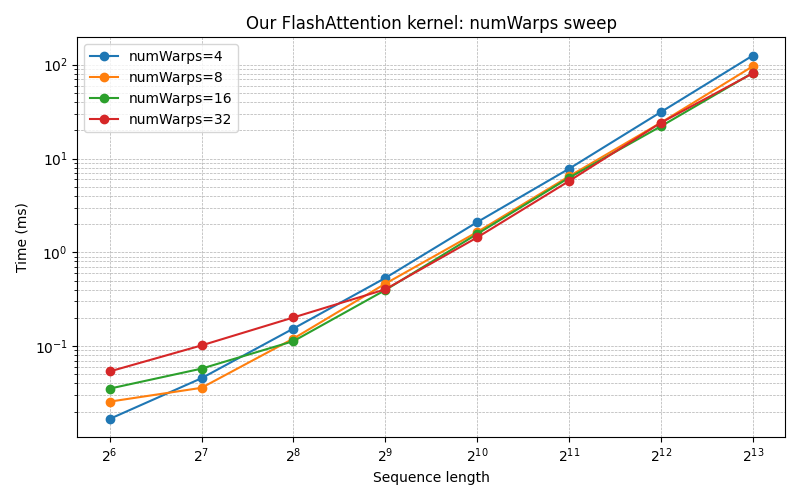

The table this chart was drawn from, first rows:
seq_len, num_warps, time_ms
64, 4, 0.01673
64, 8, 0.02558
64, 16, 0.03522
64, 32, 0.0537
128, 4, 0.04548
128, 8, 0.03593
128, 16, 0.05754
128, 32, 0.1017
256, 4, 0.1539
256, 8, 0.1203
256, 16, 0.1129
256, 32, 0.202
512, 4, 0.5323
512, 8, 0.4625
512, 16, 0.3957
512, 32, 0.4027
1024, 4, 2.097
1024, 8, 1.644
1024, 16, 1.569
1024, 32, 1.44
2048, 4, 7.78
2048, 8, 6.459
2048, 16, 6.236
2048, 32, 5.747
4096, 4, 31.31
4096, 8, 24.13
4096, 16, 22.05
4096, 32, 24.08
8192, 4, 125.3
8192, 8, 96.27
8192, 16, 81.89
8192, 32, 81.01
